The GitHub repository ummershakeel03/Rice-Leaf-Diseases-Classification contains a labelled image folder "Rice Dataset" with 3 categories: bacterial leaf blight, brown spot, leaf blast. Examples follow, each with its label.

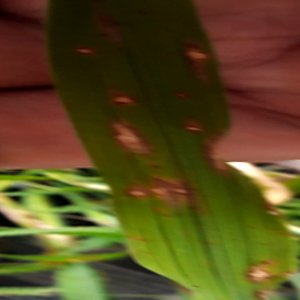
Label: leaf blast

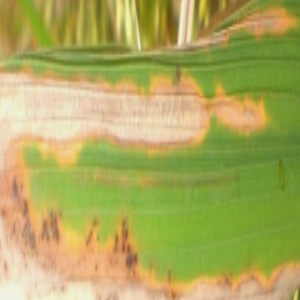
Label: bacterial leaf blight

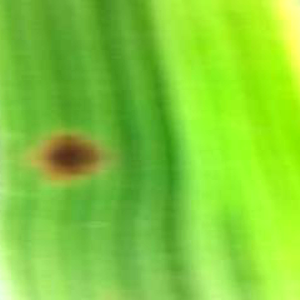
Label: brown spot

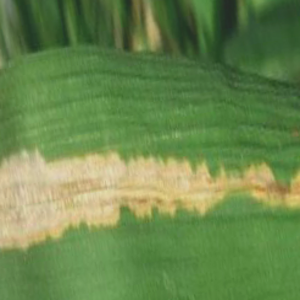
Label: bacterial leaf blight

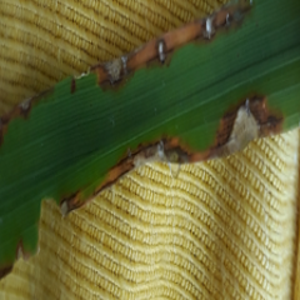
Label: leaf blast

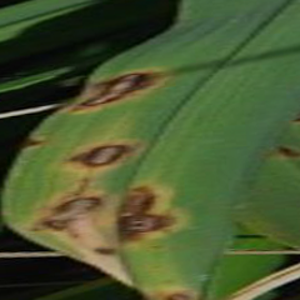
Label: brown spot
